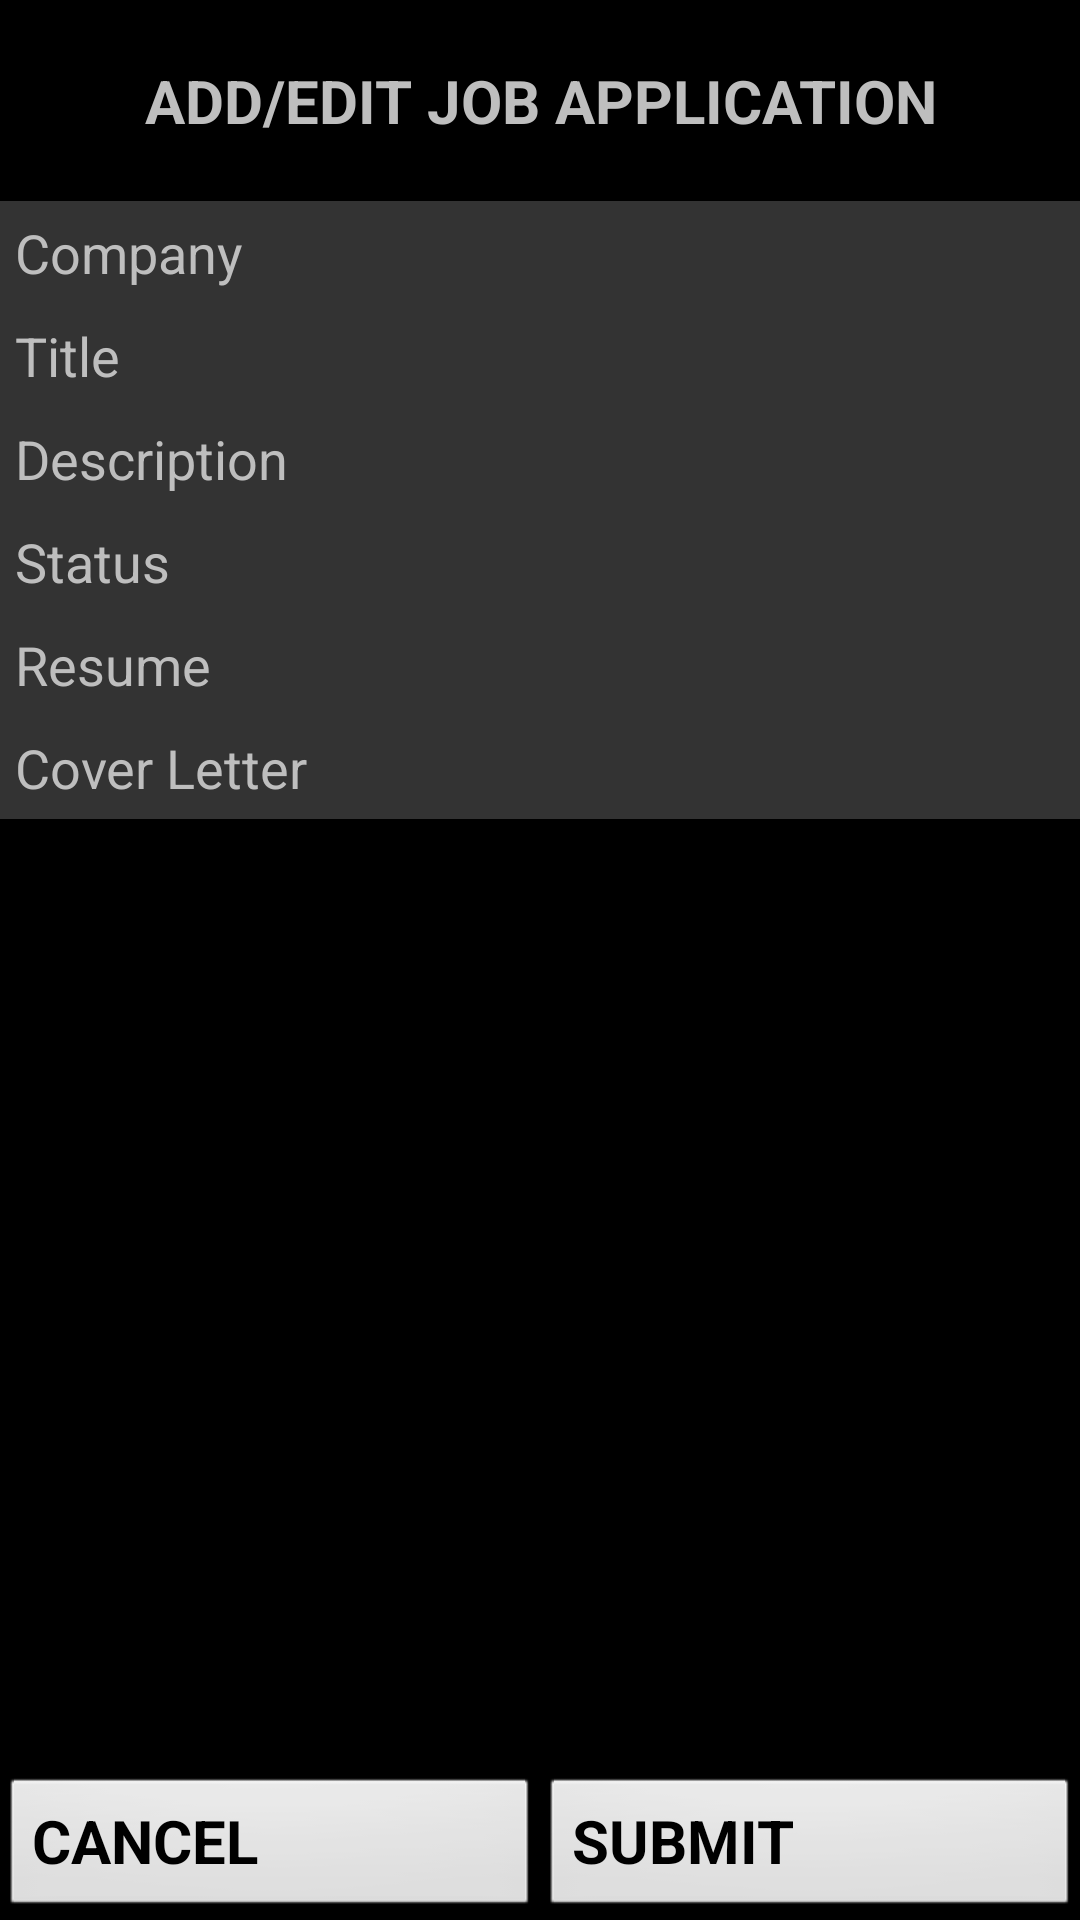

The Android layout XML behind this screen, and the referenced resources:
<!-- AndroidManifest.xml: application theme AppTheme -->
<!-- res/layout/activity_edit_create_job.xml -->
<LinearLayout xmlns:android="http://schemas.android.com/apk/res/android"
    android:id="@+id/mainContainer"
    android:layout_width="match_parent"
    android:layout_height="match_parent"
    android:orientation="vertical">

    <TextView
        style="@style/ScreenTitle"
        android:text="ADD/EDIT JOB APPLICATION" />

    <ScrollView
        android:layout_height="fill_parent"
        android:layout_width="match_parent"
        android:layout_weight="1">

        <LinearLayout
            android:layout_height="wrap_content"
            android:layout_width="match_parent"
            android:orientation="vertical">

            <TextView
                style="@style/fieldName"
                android:text="Company" />

            <EditText
                style="@style/editField"
                android:id="@+id/company" />

            <TextView
                style="@style/fieldName"
                android:text="Title" />

            <EditText
                style="@style/editField"
                android:id="@+id/title" />

            <TextView
                style="@style/fieldName"
                android:text="Description" />

            <EditText
                style="@style/editField"
                android:id="@+id/description"
                android:inputType="textMultiLine|textCapSentences"
                android:gravity="left"/>

            <TextView
                style="@style/fieldName"
                android:text="Status" />

            <Spinner
                style="@style/editField"
                android:id="@+id/status"
                android:entries="@array/status" />

            <TextView
                style="@style/fieldName"
                android:text="Resume" />

            <Spinner
                style="@style/editField"
                android:id="@+id/resume"
                android:entries="@array/resume"/>

            <TextView
                style="@style/fieldName"
                android:text="Cover Letter" />

            <Spinner
                style="@style/editField"
                android:id="@+id/cover_letter"
                android:entries="@array/cover_letter"/>
        </LinearLayout>
    </ScrollView>

    <LinearLayout
        android:layout_height="wrap_content"
        android:layout_width="match_parent">

        <Button
            style="@style/SmallButton"
            android:id="@+id/cancel"
            android:text="CANCEL"
            android:drawableLeft="@drawable/icon_arrow_left"
            android:onClick="finishActivity"/>

        <Button
            style="@style/SmallButton"
            android:id="@+id/submit"
            android:text="SUBMIT"
            android:drawableLeft="@drawable/tick"
            android:onClick="submitCreateNewJob" />

    </LinearLayout>


</LinearLayout>
<!-- resources referenced by this layout -->
<resources>
  <string-array name="cover_letter">
          <item>Select Cover Letter</item>
          <item>Web</item>
          <item>UI</item>
          <item>Java</item>
          <item>General</item>
          <item>USC</item>
      </string-array>
  <string-array name="resume">
          <item>Select Resume</item>
          <item>Web</item>
          <item>UI</item>
          <item>Java</item>
      </string-array>
  <string-array name="status">
          <item>Select Status</item>
          <item>Applied</item>
          <item>Interview Scheduled</item>
          <item>Rejected</item>
          <item>Selected</item>
          <item>Accepted</item>
          <item>Ignored</item>
      </string-array>
  <style name="ScreenTitle">
          <item name="android:layout_width">match_parent</item>
          <item name="android:layout_height">wrap_content</item>
          <item name="android:textSize">20sp</item>
          <item name="android:typeface">sans</item>
          <item name="android:textStyle">bold</item>
          <item name="android:gravity">center</item>
          <item name="android:color">@color/buttonText</item>
          <item name="android:padding">20dp</item>
      </style>
  <style name="SmallButton" parent="MainButton">
          <item name="android:layout_width">fill_parent</item>
          <item name="android:layout_weight">1</item>
      </style>
  <style name="editField">
  
      </style>
  <style name="fieldName">
          <item name="android:layout_width">match_parent</item>
          <item name="android:layout_height">wrap_content</item>
          <item name="android:textSize">18sp</item>
          <item name="android:typeface">sans</item>
          <item name="android:color">@color/buttonText</item>
          <item name="android:background">#333333</item>
          <item name="android:padding">5dp</item>
      </style>
  <style name="AppTheme" parent="AppBaseTheme">
          
      </style>
  <color name="buttonText">#666666</color>
  <style name="MainButton">
          <item name="android:layout_width">match_parent</item>
          <item name="android:layout_height">wrap_content</item>
          <item name="android:textSize">20sp</item>
          <item name="android:typeface">sans</item>
          <item name="android:textStyle">bold</item>
          <item name="android:gravity">center_vertical</item>
          <item name="android:drawablePadding">10dp</item>
          <item name="android:color">@color/buttonText</item>
      </style>
  <style name="AppBaseTheme" parent="android:Theme.Black.NoTitleBar.Fullscreen">
          
      </style>
</resources>
